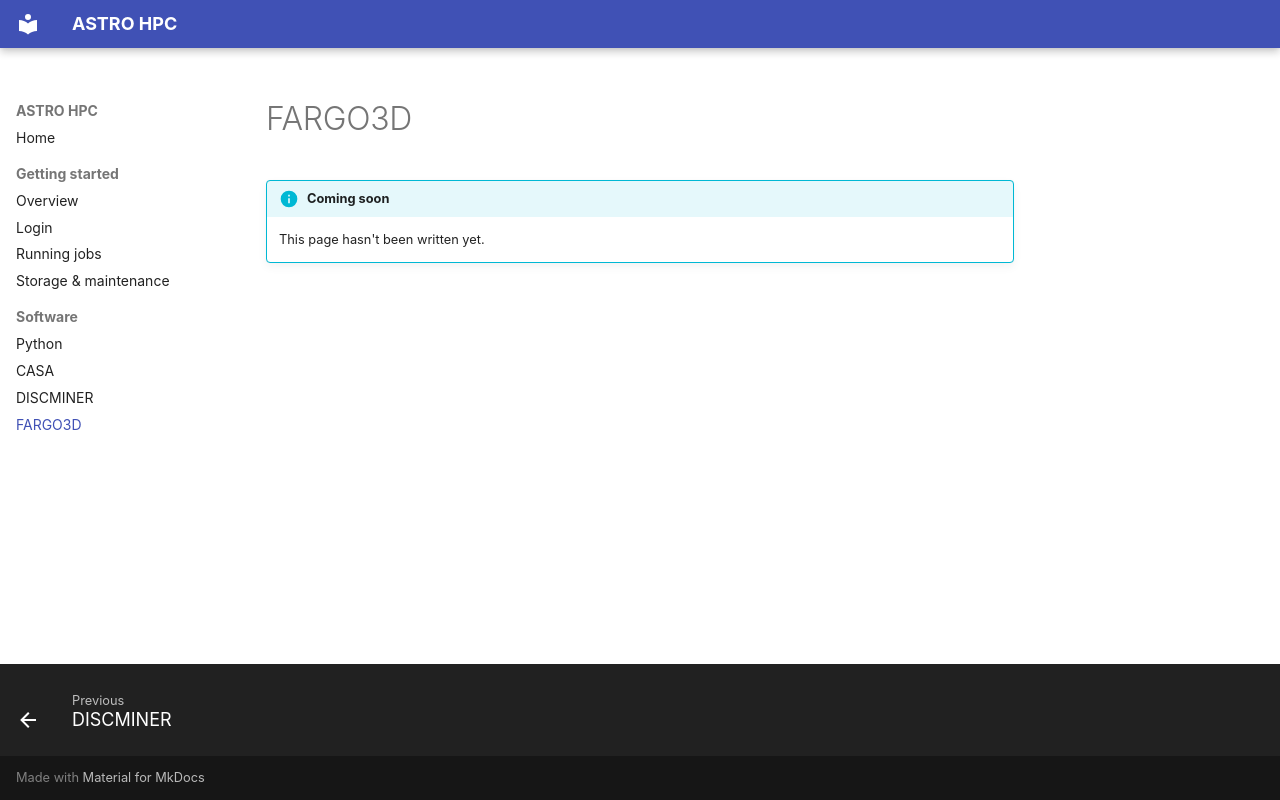

repository: dust-busters/astro-hpc-docs · page: software/fargo3d/index.html · generator: mkdocs

# FARGO3D

!!! info "Coming soon"
    This page hasn't been written yet.
